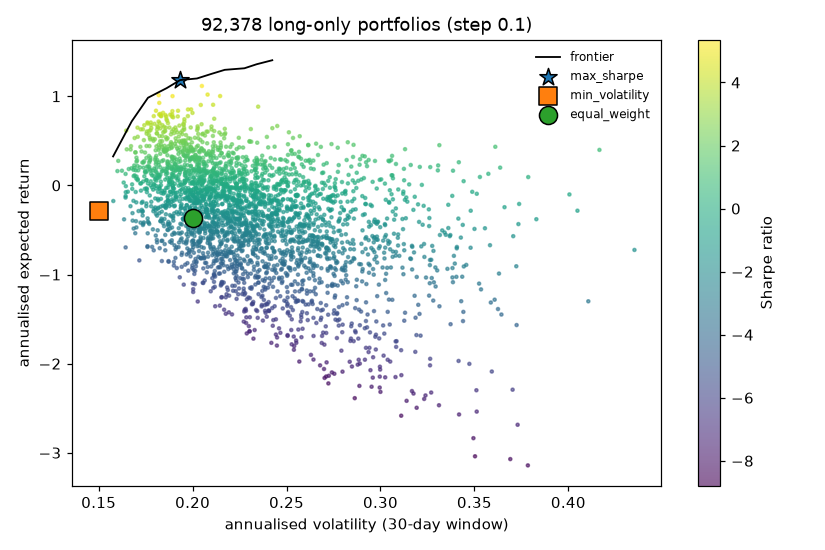

The file beside this chart, header and first rows:
volatility, expected_return, series
0.208, 1.019, grid sample
0.2349, 0.8836, grid sample
0.2109, 0.9046, grid sample
0.4165, 0.3984, grid sample
0.2199, -0.3908, grid sample
0.2272, -0.8328, grid sample
0.275, -0.9924, grid sample
0.3386, -1.086, grid sample
0.2965, -1.41, grid sample
0.2644, -1.689, grid sample
0.311, -1.849, grid sample
0.2512, 0.596, grid sample
0.3611, 0.4333, grid sample
0.1943, 0.5006, grid sample
0.1754, 0.05867, grid sample
0.1735, -0.2898, grid sample
0.3723, -0.9073, grid sample
0.2584, -1.421, grid sample
0.3264, -2.019, grid sample
0.3592, -2.088, grid sample
0.2174, 0.5857, grid sample
0.1926, 0.2614, grid sample
0.2509, 0.03242, grid sample
0.1756, -0.04198, grid sample
0.2094, -0.2258, grid sample
0.3314, -1.356, grid sample
0.183, 0.7802, grid sample
0.2073, -0.3023, grid sample
0.2048, -0.3264, grid sample
0.2485, -0.8797, grid sample
0.2437, 0.291, grid sample
0.2082, -0.7997, grid sample
0.327, -2.324, grid sample
0.2362, 0.2355, grid sample
0.242, -0.6211, grid sample
0.2763, -0.8466, grid sample
0.2101, 0.6608, grid sample
0.2293, 0.1317, grid sample
0.212, 0.243, grid sample
0.2463, 0.1737, grid sample
0.1851, -0.05717, grid sample
0.1992, -0.1716, grid sample
0.2424, -0.3313, grid sample
0.2643, -1.188, grid sample
0.2709, -1.582, grid sample
0.289, -1.999, grid sample
0.3139, -2.417, grid sample
0.2566, 0.3764, grid sample
0.1738, 0.2569, grid sample
0.2213, 0.07308, grid sample
0.1905, -0.2271, grid sample
0.2619, -0.4802, grid sample
0.2904, -0.5043, grid sample
0.1888, -0.6449, grid sample
0.2466, -1.243, grid sample
0.2544, -1.268, grid sample
0.1953, 0.5047, grid sample
0.2201, -0.07273, grid sample
0.3093, -0.6743, grid sample
0.204, -0.8149, grid sample
... 2,951 more rows
